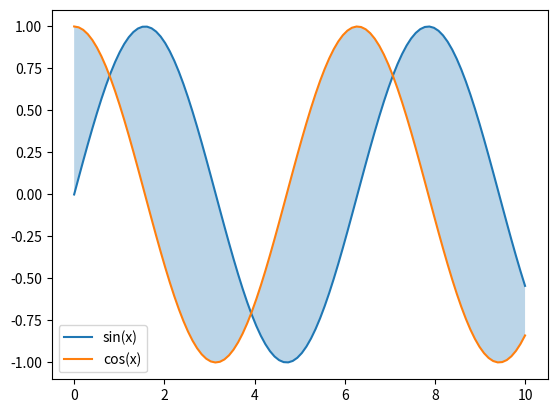

The matplotlib source for this figure:
import matplotlib.pyplot as plt
import numpy as np

# Generate some data
x = np.linspace(0, 10, 100)
y1 = np.sin(x)
y2 = np.cos(x)

# Create the figure and axes
fig, ax = plt.subplots()

# Plot the lines
ax.plot(x, y1, label='sin(x)')
ax.plot(x, y2, label='cos(x)')

# Fill the area between the lines
ax.fill_between(x, y1, y2, alpha=0.3)

# Add a legend
ax.legend()

# Show the plot
plt.show()